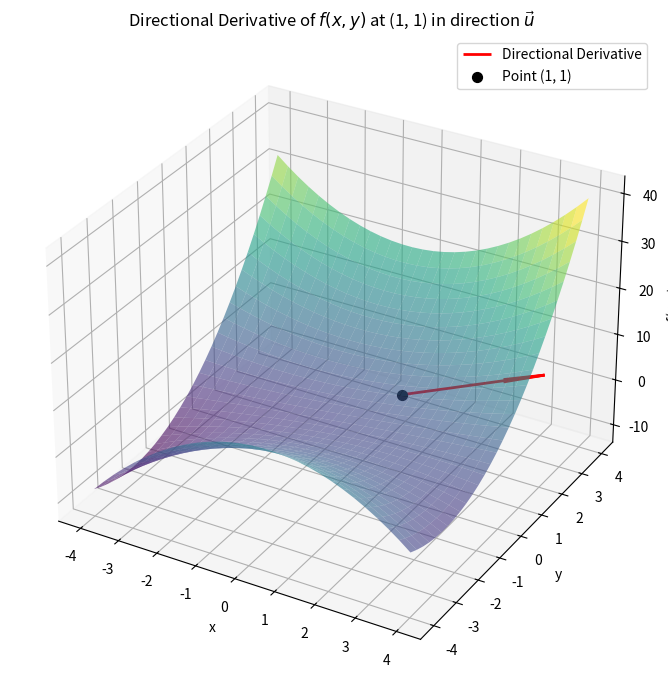

This figure's Python source:
import numpy as np
import matplotlib.pyplot as plt
from mpl_toolkits.mplot3d import Axes3D

# Define the function f(x, y)
def f(x, y):
    return (1/4)*x**2*y + x + y + y**2

# Define the gradient of f
def grad_f(x, y):
    df_dx = 0.5 * x * y + 1
    df_dy = 0.25 * x**2 + 1 + 2 * y
    return np.array([df_dx, df_dy])

# Direction vector (unit)
u = np.array([np.sqrt(2)/2, np.sqrt(2)/2])

# Grid for surface
x = np.linspace(-4, 4, 30)
y = np.linspace(-4, 4, 30)
X, Y = np.meshgrid(x, y)
Z = f(X, Y)

# Pick a point to compute the directional derivative
x0, y0 = 1, 1
z0 = f(x0, y0)
grad = grad_f(x0, y0)

# Compute the directional derivative
D_uf = np.dot(grad, u)
arrow = D_uf * u  # directional vector scaled by the derivative

# Start a 3D plot
fig = plt.figure(figsize=(10, 7))
ax = fig.add_subplot(111, projection='3d')

# Plot surface
ax.plot_surface(X, Y, Z, cmap='viridis', alpha=0.6, edgecolor='none')

# Plot the point and gradient direction
ax.quiver(x0, y0, z0, arrow[0], arrow[1], 0, color='r', linewidth=2, label='Directional Derivative')
ax.scatter(x0, y0, z0, color='black', s=50, label=f'Point ({x0}, {y0})')

# Labels and titles
ax.set_title('Directional Derivative of $f(x, y)$ at (1, 1) in direction $\\vec{u}$')
ax.set_xlabel('x')
ax.set_ylabel('y')
ax.set_zlabel('f(x, y)')
ax.legend()

plt.tight_layout()
plt.show()
